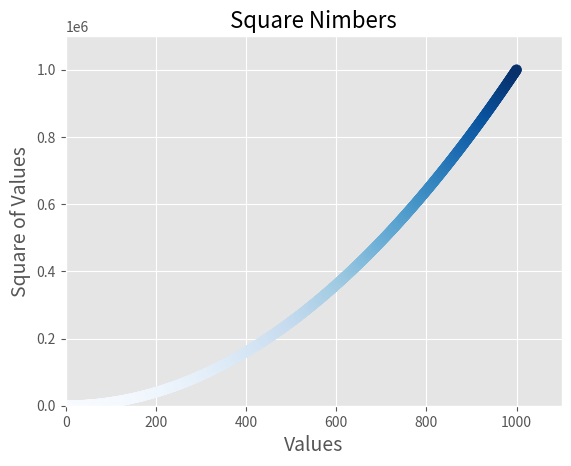

This chart was generated by the following Python code:
import matplotlib.pyplot as plt
x_values = list(range(1, 1001))
y_values = [x**2 for x in x_values]
plt.style.use('ggplot')
fig, ax = plt.subplots()

ax.scatter(x_values, y_values, c=y_values, cmap=plt.cm.Blues, s=50)
ax.set_title('Square Nimbers', fontsize=16)
ax.set_xlabel('Values', fontsize=14)
ax.set_ylabel('Square of Values', fontsize=14)

ax.tick_params(axis='both', which='major', labelsize=10)


ax.axis([0, 1100, 0, 1100000])
plt.show()
